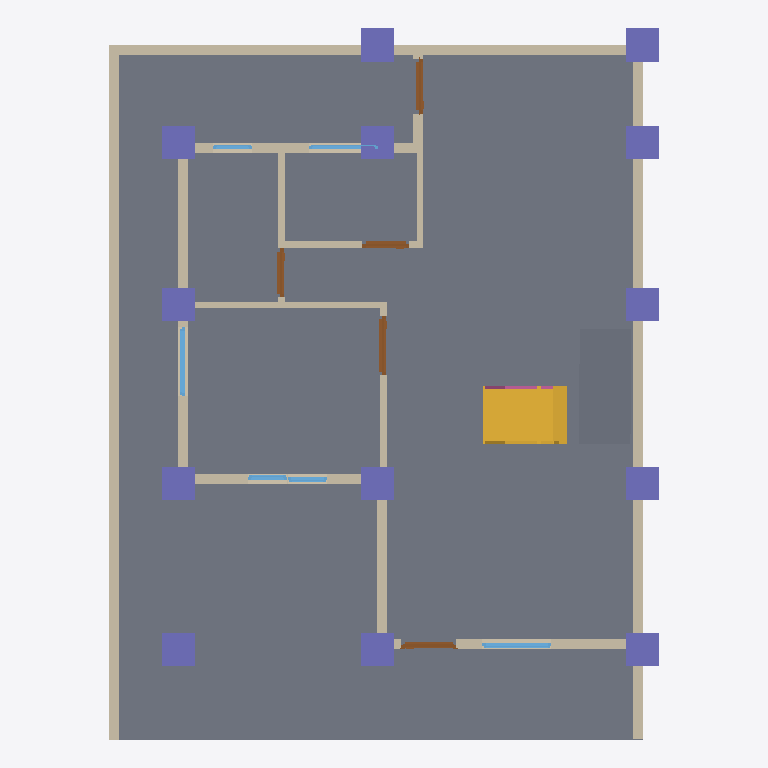
Plan cut of the same IFC building model at storey 'GF' (level 0.00 m, cut at 1.40 m), seen from above with north up, elements coloured by IFC class: 17 walls (beige), 13 columns (violet), 6 windows (light blue), 5 doors (brown), 2 slabs (grey), 1 stair (yellow), 1 railing (pink). Cut surfaces are drawn darker.
Extent 8.3 m × 10.8 m × 6.3 m (x, y, z). Storeys (3): GF at 0.00 m; 2F at 3.00 m; roof at 6.00 m. Elements (111): 36 IfcWall, 25 IfcColumn, 15 IfcBeam, 13 IfcWindow, 11 IfcDoor, 4 IfcRailing, 4 IfcSlab, 2 IfcStair, 1 IfcRoof.

HEADER;
FILE_DESCRIPTION(('ViewDefinition[DesignTransferView]'),'2;1');
FILE_NAME('s05-activity.ifc','2026-10-15T13:47:04+08:00',(''),(''),'IfcOpenShell 0.8.5-post1','Bonsai 0.8.5-post1','Nobody');
FILE_SCHEMA(('IFC4'));
ENDSEC;
DATA;
#1=IFCPROJECT('1wF9K0wb97DRkMejcKbpeH',$,'My Project',$,$,$,$,(#10,#22),#5);
#27=IFCSITE('3wPAKWWO97huYgC66j5zwS',$,'My Site',$,$,#50,$,$,$,$,$,$,$,$);
#33=IFCBUILDING('3e5ULlyv9Dffk915JfFLBn',$,'My Building',$,$,#56,$,$,$,$,$,$);
#39=IFCBUILDINGSTOREY('2C9Ct6Km11F8geV0qZALQR',$,'2F',$,$,#18663,$,$,$,$);
#63=IFCBUILDINGSTOREY('0mbLcit_r6jxWaSrJY9p$s',$,'GF',$,$,#79,$,$,$,$);
#21708=IFCBUILDINGSTOREY('03U1QafX9EWQv5YWHMqIE2',$,'roof',$,$,#22808,$,$,$,$);
#8778=IFCSLAB('3Uea6DahnAWPnfwO2GfsZn',$,'Slab',$,$,#18688,#8792,$,$);
#8557=IFCWALL('1yisHh_yvDFPH$42hni9XS',$,'Wall',$,$,#18683,#8563,$,$);
#21204=IFCSLAB('0ip7AUAlHCfOuU4Q5YagMI',$,'Slab',$,$,#21707,#21219,$,$);
#3510=IFCWALL('3o47xo4gz3pu02IT3CnIlU',$,'Wall',$,$,#3976,#3516,$,$);
#19656=IFCSTAIR('3Lpuipo2X7V9bNa$U4SIxh',$,'strairs',$,$,#19729,$,$,$);
#8518=IFCWALL('1QB09qOzrBcAhwg_V_p5Mv',$,'Wall',$,$,#18678,#8525,$,$);
#3610=IFCWALL('0ZhImdOMXA2ulHQDX2_M2b',$,'Wall',$,$,#3809,#3616,$,$);
#3535=IFCWALL('2Wkqq7r4j8l81wvX8v6Y6y',$,'Wall',$,$,#3718,#3541,$,$);
#3585=IFCWALL('3bDRs60SXFMPjlrMw7YBc6',$,'Wall',$,$,#3596,#3591,$,$);
#3470=IFCWALL('2$hDqSMN55qQFTDfPAM5ZB',$,'Wall',$,$,#3957,#3478,$,$);
#3848=IFCWALL('31cJQrT8TBFR6ZC1WWrhhM',$,'Wall',$,$,#3859,#3854,$,$);
#3823=IFCWALL('1lMRWWLAX51ADuOXyk6DaM',$,'Wall',$,$,#5084,#3829,$,$);
#4802=IFCWALL('3Wpmrs86z3HBjqpdr5iq_S',$,'Wall',$,$,#4871,#4808,$,$);
#21815=IFCCOLUMN('1KVAwmQC123QQDZIzceMzk',$,'Column',$,$,#22823,#21826,$,$);
#21935=IFCCOLUMN('2OfuiXrnTCXg_2P536CXAy',$,'Column',$,$,#22878,#21946,$,$);
#21793=IFCCOLUMN('3A0rD3d$j1VvwYr_01SuXv',$,'Column',$,$,#22818,#21804,$,$);
#21769=IFCCOLUMN('3Ejx8DMTz9mQUg7ZvHqlhL',$,'Column',$,$,#22813,#21782,$,$);
#21837=IFCCOLUMN('3JHk90ED5BIQiokA3vXIiu',$,'Column',$,$,#22828,#21848,$,$);
#21881=IFCCOLUMN('3A5NCfQSbC2uCfE_2bSkRJ',$,'Column',$,$,#22838,#21892,$,$);
#21859=IFCCOLUMN('2tiEzEyPvFgQ3uGpg_tRhz',$,'Column',$,$,#22833,#21870,$,$);
#21984=IFCCOLUMN('059_31u9L0TPPY$Vjw1ciY',$,'Column',$,$,#22853,#21995,$,$);
#22028=IFCCOLUMN('213n9gRnjEFP1HMJuCH6QA',$,'Column',$,$,#22888,#22039,$,$);
#22006=IFCCOLUMN('2p66XqnOv5IuN94xN1zYKC',$,'Column',$,$,#22883,#22017,$,$);
#22050=IFCCOLUMN('0HN46y5rrAtv09nGkjDvdW',$,'Column',$,$,#22893,#22061,$,$);
#22755=IFCCOLUMN('11QTMns5H5Fx8usMBDnxcX',$,'Column',$,$,#23073,#22766,$,$);
#21908=IFCCOLUMN('0lbarpdcn54fTEj5YBJ0eb',$,'Column',$,$,#22843,#21919,$,$);
#11894=IFCWALL('3sXbywQR11Dg7iaBxo8lSJ',$,'Wall',$,$,#18698,#11900,$,$);
#4777=IFCWALL('3z5Rm__qn8_wZWOI_WjOJE',$,'Wall',$,$,#4788,#4783,$,$);
#4624=IFCWALL('0_fg88ugn1Uh2t75x3FzKV',$,'Wall',$,$,#4731,#4630,$,$);
#4649=IFCWALL('3EQNrOQ5T8rxRyniT3MXDH',$,'Wall',$,$,#4763,#4655,$,$);
#4598=IFCWALL('09sisx2aL9iBPfwZJ0NC3M',$,'Wall',$,$,#4610,#4605,$,$);
#3560=IFCWALL('3agCF6CuHE4fsvLceL$3G8',$,'Wall',$,$,#3750,#3566,$,$);
#7035=IFCDOOR('0QDOb$MA15zOB40LgKvYQW',$,'Door',$,$,#12126,#7044,$,2.0,0.8999999761581421,$,$,$);
#7950=IFCDOOR('0Etnga68n2DQ5C4v39qy18',$,'Door',$,$,#8247,#7958,$,2.0,0.8291462659835815,$,.SINGLE_SWING_RIGHT.,$);
#9861=IFCWINDOW('14PPMvguHEegCHlWej1BJ5',$,'Window',$,$,#10057,#9870,$,0.8999999761581421,1.0432511568069458,$,.DOUBLE_PANEL_HORIZONTAL.,$);
#10254=IFCWINDOW('0JJOg1Tq5DA9O8oannkZu1',$,'Window',$,$,#10302,#10262,$,0.8999999761581421,1.0432511568069458,$,$,$);
#6294=IFCDOOR('3XP7W8G4H0PhWntCJz9VYp',$,'Door',$,$,#8262,#6303,$,2.0,0.8291462659835815,$,$,$);
#7238=IFCDOOR('3ga$aMxGTCvgmnuiv2cnN4',$,'Door',$,$,#21029,#7247,$,2.0,0.7320326566696167,$,.SINGLE_SWING_LEFT.,$);
#7708=IFCDOOR('3rEtL9b5r5$8fgAOqp82Yn',$,'Door',$,$,#12131,#7717,$,2.0,0.701088011264801,$,.SINGLE_SWING_LEFT.,$);
#10058=IFCWINDOW('2nJtIZ8LX4oQlBA3H2aEHU',$,'Window',$,$,#10106,#10066,$,0.8999999761581421,1.0432511568069458,$,$,$);
#19613=IFCRAILING('3cgrd1W7jAwA8kTCGKvMn4',$,'Railing',$,'FRAMELESS_PANEL',#19724,#19626,$,.USERDEFINED.);
#8881=IFCWINDOW('0glDl864v2rwWqWprkTOs4',$,'Window',$,$,#9282,#8890,$,0.8999999761581421,0.6000000238418579,$,$,$);
#9332=IFCWINDOW('1PI4Fsps16gww6XV1J43F0',$,'Window',$,$,#9380,#9340,$,0.8999999761581421,0.6000000238418579,$,$,$);
#10107=IFCWINDOW('1Aoj07Bn95qB0BQN6b812X',$,'Window',$,$,#10155,#10115,$,0.8999999761581421,0.6000000238418579,$,$,$);
#4885=IFCWALL('3X9P54WlXDSR8SymNm7Xxe',$,'Wall',$,$,#18668,#4892,$,$);
ENDSEC;
